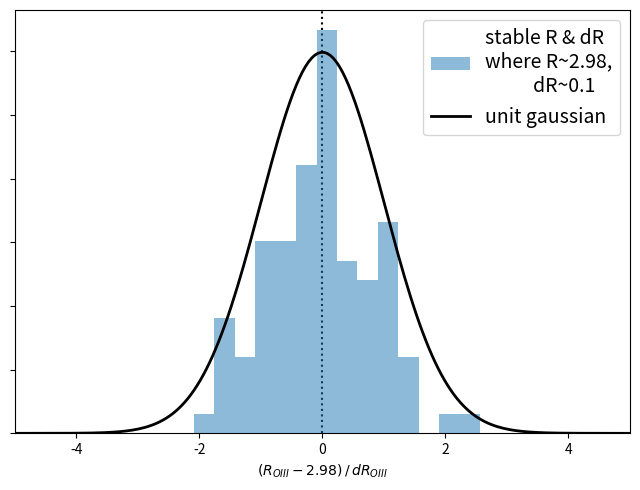
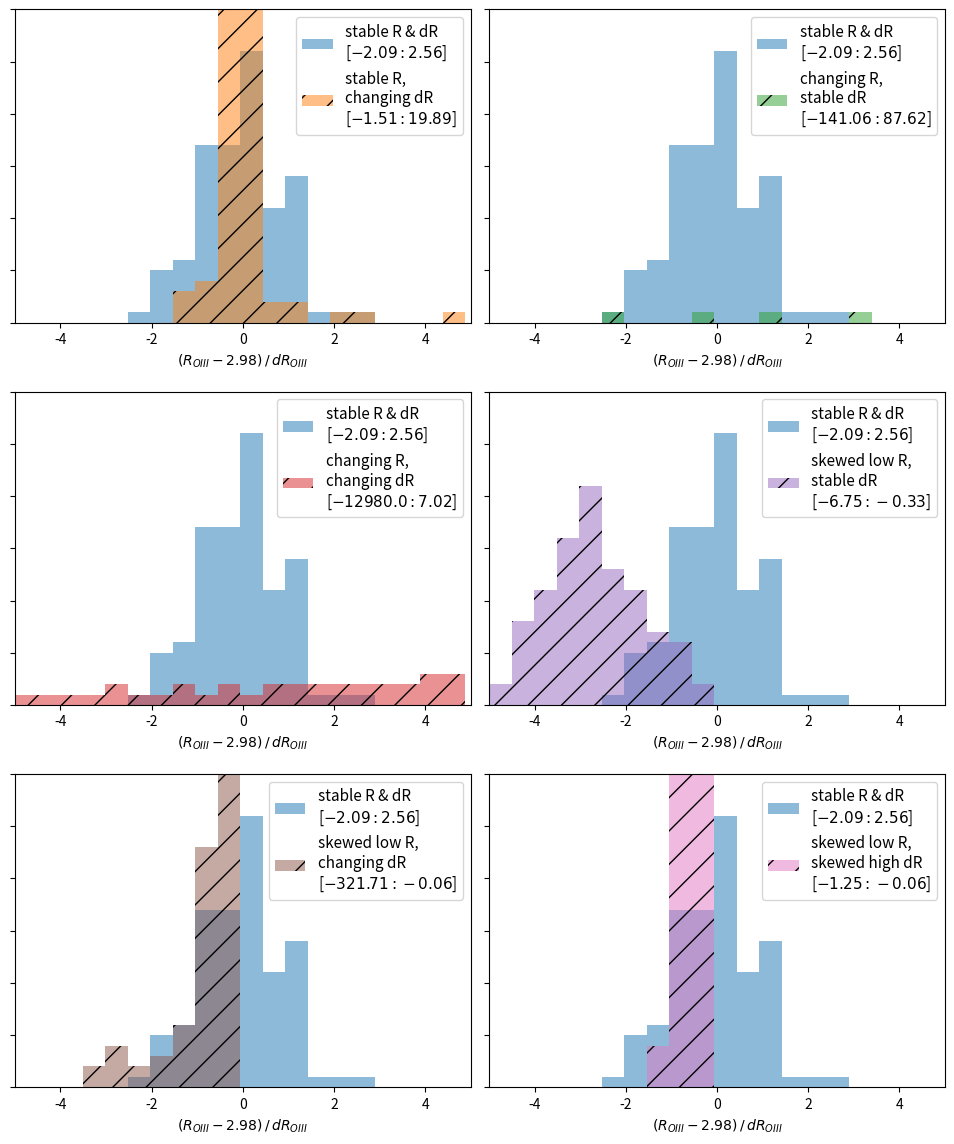

Reproduce these figures in Python, in order.
'''

This script is just investigating what I can do to the input values
to change the way the (R-2.98)/dR diagnostic measurement comes out.

For reference, exploring this because in my first pass of the actual
data, it seems like there's a negative skew for some of the spaxels in 
the SGAS1723 galaxy.
--- first thought is that it may be a continuum-fitting error; but 
    before I dive into that, I wanted to familiarize myself with what
    this measurement (and variations on it) actually implies.


'''

__author__ = 'Taylor Hutchison'
__email__ = 'astro.hutchison@gmail.com'

import numpy as np
import matplotlib.pyplot as plt
import matplotlib.gridspec as gridspec
import pandas as pd
from scipy.stats import norm
import sys

np.random.seed(seed=88) # fixing the random seed



# setting up a range of R, dR values
# ----------------------------------
R_changing = np.linspace(-10,10,100)
dR_changing = np.linspace(1e-3,1,100)
R_stable = np.ones(100)*2.98 + np.random.normal(0,0.1,100) # adding some noise
dR_stable = np.ones(100)*0.1 + np.random.normal(0,0.01,100) # close to median
R_skewedLow = np.ones(100)*2.7 + np.random.normal(0,0.1,100) # adding some noise
dR_skewedHigh = np.ones(100)*0.5 + np.random.normal(0,0.1,100) # adding some noise

def measure(R,dR):
    return (R-2.98)/dR


ratio_name = '$( R_{OIII} - 2.98 )\,/\,dR_{OIII}$'



# "STABLE" VERSION OF MEASUREMENT
# --------------------------------

# want we ideally want to see, where the line flux ratio
# of the two [OIII] lines is around 2.98

plt.figure(figsize=(6.5,5))

plt.hist(measure(R_stable,dR_stable), bins=14, alpha=0.5, 
         density=True, label='stable R & dR'+'\nwhere R~2.98,'
                                     +'\n           dR~0.1')

# plotting normal dist
x = np.linspace(-5,5,200)
plt.plot(x,norm.pdf(x,0,1)*1.5,lw=2,color='k',label='unit gaussian')

plt.axvline(measure(2.98,0.1),color='k',ls=':',zorder=0)
plt.legend(fontsize=14)
plt.xlim(-5,5)

plt.gca().set_yticklabels([])
plt.xlabel(ratio_name)

plt.tight_layout()
# plt.savefig('plots-data/flux-calibration/measurement-insight-stableVals.pdf')
plt.show()
plt.close('all')
print(end='\n\n')


# sys.exit(0) # un-comment to prevent code below from running



# VARIATIONS
# ----------

# running through variations on equation parameters, compared to stable solution
# using all the gridspecs yay

plt.figure(figsize=(12,14))
gs = gridspec.GridSpec(3,1,height_ratios=[1,1,1],hspace=0.22)

gs1 = gridspec.GridSpecFromSubplotSpec(1,2,subplot_spec=gs[0],
							width_ratios=[1,1],wspace=0.04)
gs2 = gridspec.GridSpecFromSubplotSpec(1,2,subplot_spec=gs[1],
							width_ratios=[1,1],wspace=0.04)
gs3 = gridspec.GridSpecFromSubplotSpec(1,2,subplot_spec=gs[2],
							width_ratios=[1,1],wspace=0.04)

subpanels = [gs1,gs2,gs3]

count_subpanel = 0 # 0, 1, or 2
count_subplot = 0 # 0 or 1

comparisons = ['stable R, \nchanging dR',
               'changing R, \nstable dR',
               'changing R, \nchanging dR',
               'skewed low R, \nstable dR',
               'skewed low R, \nchanging dR',
               'skewed low R, \nskewed high dR']

comparisons_data = [measure(R_stable,dR_changing),
                    measure(R_changing,dR_stable),
                    measure(R_changing,dR_changing),
                    measure(R_skewedLow,dR_stable),
                    measure(R_skewedLow,dR_changing),
                    measure(R_skewedLow,dR_skewedHigh)]


# specifying range for stable data, for legend label
stable = measure(R_stable,dR_stable)
stable_range = [round(np.nanmin(stable),2),round(np.nanmax(stable),2)]
stable_label = 'stable R & dR' + '\n[$%s:%s$]'%(stable_range[0],stable_range[1])


# manually getting the bin edges this time (yes it's ugly)
flattened = np.asarray([item for sublist in comparisons_data for item in sublist])
flattened = flattened[(flattened>-5)&(flattened<5)] # clipping out data outside range
bins=np.histogram(np.hstack((stable,flattened)), bins=20)[1] #get the bin


# plotting
for i in range(6):
    subpanel = subpanels[count_subpanel]
    ax = plt.subplot(subpanel[count_subplot])
    
    # getting range of dataset
    data_range = [round(np.nanmin(comparisons_data[i]),2),
                  round(np.nanmax(comparisons_data[i]),2)]
    
    label = comparisons[i] + '\n[$%s:%s$]'%(data_range[0],data_range[1])
    
    
    ax.hist(stable, bins=bins, alpha=0.5, label=stable_label)
    ax.hist(comparisons_data[i], bins=bins, alpha=0.5, 
            label=label, hatch='/', color=f'C{i+1}')


    ax.legend(fontsize=11)

    ax.set_ylim(0,30)
    ax.set_xlim(-5,5)
    ax.set_yticklabels([])
    ax.set_xlabel(ratio_name)
    
    
    # setting counters
    if i%2 == 1:
        count_subplot = 0
        count_subpanel += 1
    else:
        count_subplot += 1



plt.tight_layout()
# plt.savefig('plots-data/flux-calibration/measurement-insight-changingVals.pdf')
plt.show()
plt.close('all')
        
